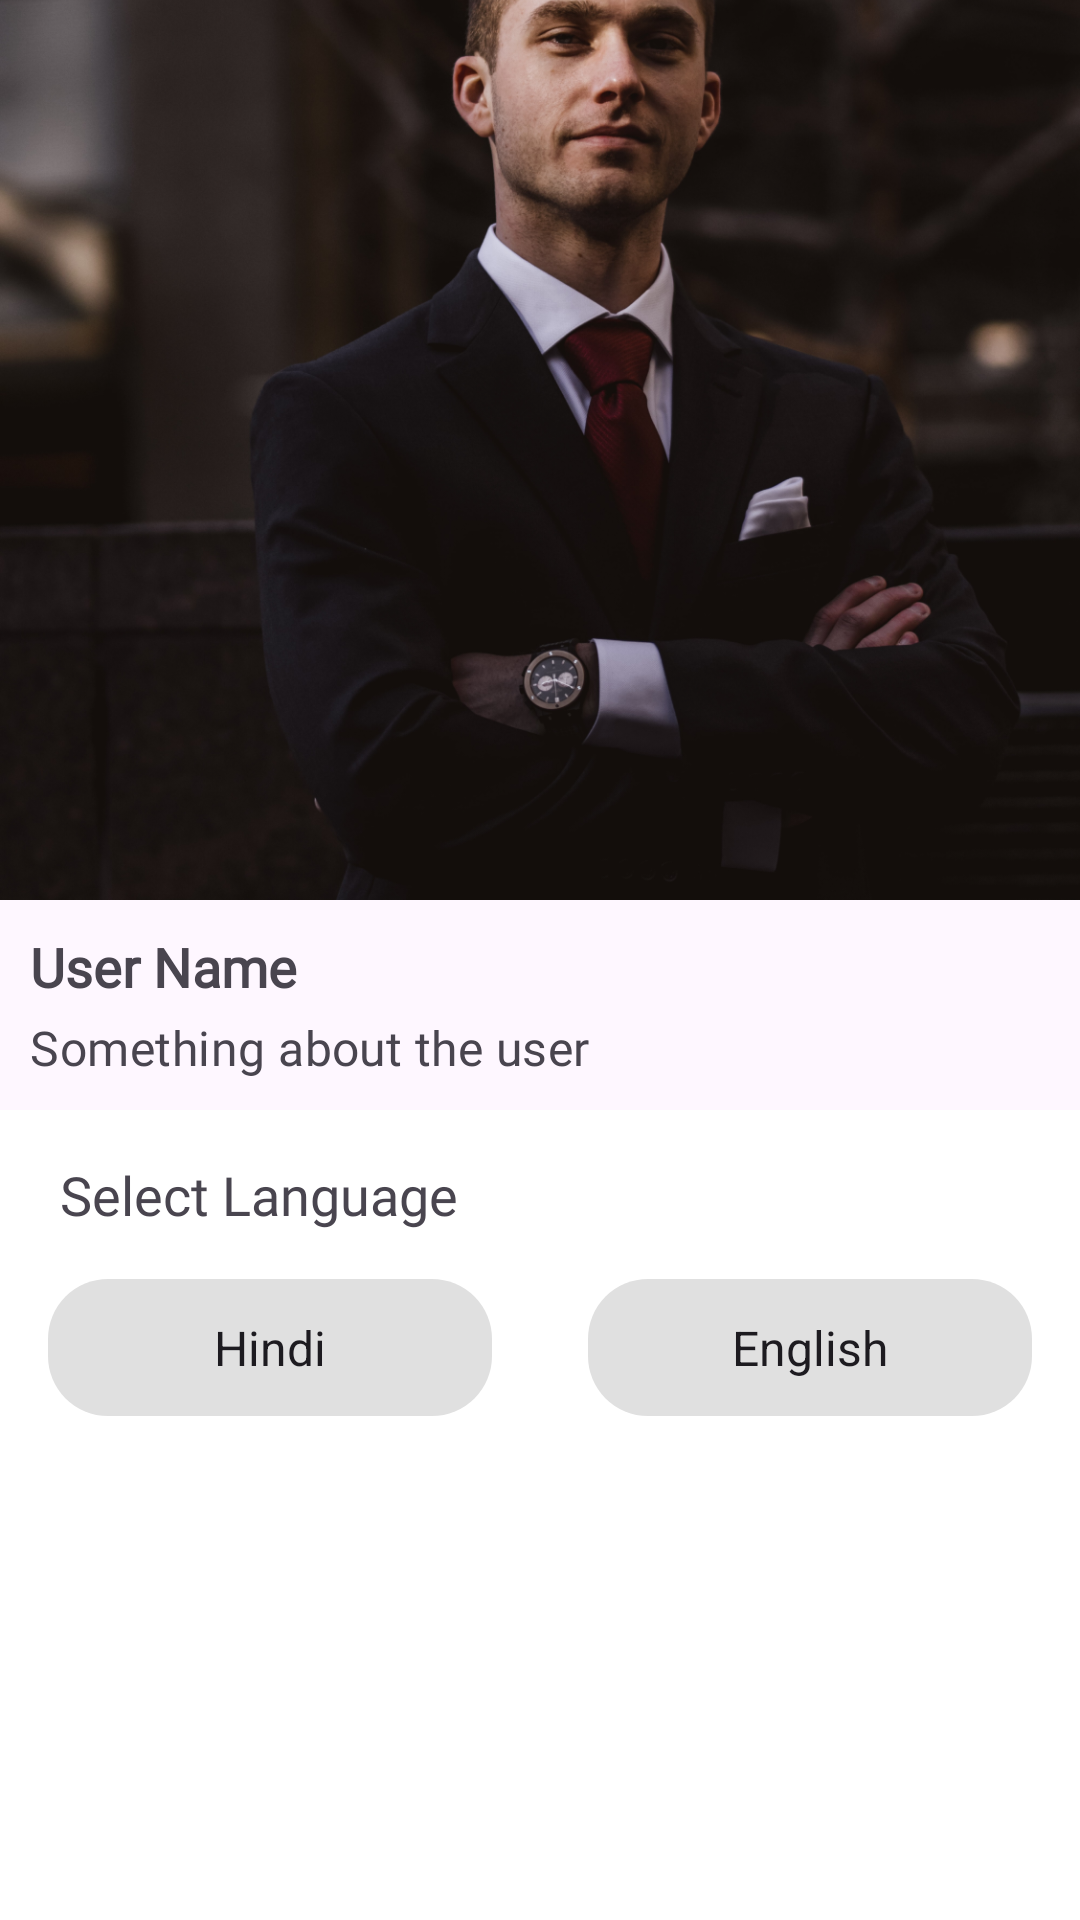

Android layout source for this screen:
<!-- AndroidManifest.xml: application theme Theme.Lens_Assignment -->
<!-- res/layout/fragment_setting.xml -->
<?xml version="1.0" encoding="utf-8"?>
<androidx.constraintlayout.motion.widget.MotionLayout
    android:id="@+id/background"
    xmlns:android="http://schemas.android.com/apk/res/android"
    xmlns:app="http://schemas.android.com/apk/res-auto"
    xmlns:tools="http://schemas.android.com/tools"
    android:layout_width="match_parent"
    android:layout_height="match_parent"
    app:layoutDescription="@xml/fragment_setting_scene"
    tools:context=".ui.settingPackage.SettingFragment">


    <ImageView
        android:id="@+id/backBtn"
        android:layout_width="35dp"
        android:layout_height="35dp"
        android:layout_marginTop="30dp"
        android:layout_marginBottom="30dp"
        android:layout_marginStart="15dp"
        app:layout_constraintStart_toStartOf="parent"
        app:layout_constraintTop_toTopOf="parent" />


    <ImageView
        android:id="@+id/personImageSquare"
        android:layout_width="match_parent"
        android:layout_height="300dp"
        android:layout_gravity="center_vertical"
        android:scaleType="centerCrop"
        android:src="@drawable/profile_photo"
        app:layout_constraintTop_toTopOf="parent"
        tools:layout_editor_absoluteX="20dp" />


    <com.airbnb.lottie.LottieAnimationView
        android:id="@+id/themeChange"
        android:layout_width="20dp"
        android:layout_height="20dp"
        android:layout_margin="20dp"
        android:elevation="5dp"

        app:lottie_rawRes="@raw/animation_icon"
        android:visibility="gone"
        android:backgroundTint="@color/transparent"
        android:background="@color/transparent"
        app:layout_constraintEnd_toEndOf="parent"
        app:layout_constraintTop_toTopOf="parent" />

    <TextView
        android:id="@+id/personName"
        android:layout_width="wrap_content"
        android:layout_height="wrap_content"
        android:layout_margin="30dp"

        app:layout_constraintBottom_toBottomOf="@+id/personImageSquare"
        app:layout_constraintStart_toStartOf="parent"
       />

    <TextView
        android:id="@+id/onlineStatus"
        android:layout_width="wrap_content"
        android:layout_height="wrap_content"

        android:textColor="@color/grey"
        app:layout_constraintStart_toStartOf="@+id/personName"
        app:layout_constraintTop_toBottomOf="@+id/personName"
       />


    <LinearLayout
        android:id="@+id/linearLayout4"
        android:layout_width="match_parent"
        android:layout_height="wrap_content"
        android:orientation="vertical"
        android:padding="10dp"
        app:layout_constraintEnd_toEndOf="parent"
        app:layout_constraintStart_toStartOf="parent"
        app:layout_constraintTop_toBottomOf="@+id/personImageSquare">

        <TextView
            android:id="@+id/userName"
            android:text="@string/user_name"
            android:textSize="18sp"
            android:layout_width="wrap_content"
            android:layout_height="wrap_content"
            android:fontFamily="@font/inter"
            android:textStyle="bold"
            />

        <TextView
            android:id="@+id/userStatus"
            android:layout_width="match_parent"
            android:layout_height="wrap_content"
            android:layout_marginTop="4dp"
            android:textSize="16sp"
            android:text="@string/something_about_the_user"
            android:fontFamily="@font/inter"

            android:letterSpacing="0.01"
            />


    </LinearLayout>

    <androidx.constraintlayout.widget.ConstraintLayout
        android:id="@+id/dataLayout"
        android:layout_width="match_parent"
        android:layout_height="0dp"
        android:background="@color/white"
        app:layout_constraintBottom_toBottomOf="parent"
        app:layout_constraintEnd_toEndOf="parent"
        app:layout_constraintStart_toStartOf="parent"
        app:layout_constraintTop_toBottomOf="@+id/linearLayout4"
        android:orientation="vertical">

        
        <TextView
            android:id="@+id/textView"
            android:layout_width="wrap_content"
            android:layout_height="wrap_content"
            android:layout_marginTop="16dp"
            android:gravity="center"
            android:text="@string/select_language"
            android:textSize="18sp"
            android:fontFamily="@font/inter_semibold"
            android:layout_marginStart="20dp"
            app:layout_constraintBottom_toTopOf="@id/hindiButton"
            app:layout_constraintStart_toStartOf="parent"
            app:layout_constraintTop_toTopOf="parent" />

        
        <TextView
            android:id="@+id/hindiButton"
            android:layout_width="0dp"
            android:layout_height="wrap_content"
            android:layout_margin="16dp"
            android:gravity="center"
            android:padding="12dp"
            android:text="@string/hindi"
            android:textColor="?android:attr/textColorPrimary"
            android:textSize="16sp"
            android:background="@drawable/button_background"
            app:layout_constraintTop_toBottomOf="@id/textView"
            app:layout_constraintStart_toStartOf="parent"
            app:layout_constraintEnd_toStartOf="@id/englishButton"/>

        
        <TextView
            android:id="@+id/englishButton"
            android:layout_width="0dp"
            android:layout_height="wrap_content"
            android:layout_margin="16dp"
            android:gravity="center"
            android:padding="12dp"
            android:text="@string/english"
            android:textColor="?android:attr/textColorPrimary"
            android:textSize="16sp"
            android:background="@drawable/button_background"
            app:layout_constraintTop_toBottomOf="@id/textView"
            app:layout_constraintStart_toEndOf="@id/hindiButton"
            app:layout_constraintEnd_toEndOf="parent"/>
        
        <CheckBox
            android:id="@+id/notificationCheckBox"
            android:layout_width="wrap_content"
            android:layout_height="wrap_content"
            android:layout_marginTop="16dp"
            android:text=""
            android:visibility="gone"
            app:layout_constraintEnd_toEndOf="@+id/englishButton"
            app:layout_constraintTop_toBottomOf="@id/hindiButton" />

        <TextView
            android:id="@+id/notificationTextView"
            android:layout_width="wrap_content"
            android:layout_height="wrap_content"
            android:layout_marginStart="20dp"
            android:layout_marginTop="16dp"
            android:text="Receive notifications"
            android:textSize="16sp"
            android:visibility="gone"
            app:layout_constraintBottom_toBottomOf="@+id/notificationCheckBox"
            app:layout_constraintStart_toStartOf="parent"
            app:layout_constraintTop_toBottomOf="@id/hindiButton" />




    </androidx.constraintlayout.widget.ConstraintLayout>

    <ProgressBar
        android:id="@+id/progressBar"
        android:layout_width="wrap_content"
        android:layout_height="wrap_content"
        android:visibility="gone"
        app:layout_constraintBottom_toBottomOf="parent"
        app:layout_constraintEnd_toEndOf="parent"
        app:layout_constraintStart_toStartOf="parent"
        app:layout_constraintTop_toBottomOf="@+id/personImageSquare" />



</androidx.constraintlayout.motion.widget.MotionLayout>
<!-- resources referenced by this layout -->
<resources>
  <color name="grey">#494747</color>
  <color name="transparent">#00FFFFFF</color>
  <color name="white">#FFFFFFFF</color>
  <!-- drawable button_background (drawable) -->
  <?xml version="1.0" encoding="utf-8"?>
  <selector xmlns:android="http://schemas.android.com/apk/res/android">
      <item android:state_selected="true" android:drawable="@drawable/bg_selected" />
      <item android:state_pressed="true" android:drawable="@drawable/bg_selected" />
      <item android:drawable="@drawable/bg_default" />
  
  </selector>
  <!-- drawable profile_photo: png bitmap (drawable, 1017667 bytes) -->
  <string name="english">English</string>
  <string name="hindi">Hindi</string>
  <string name="select_language">Select Language</string>
  <string name="something_about_the_user">Something about the user</string>
  <string name="user_name">User Name</string>
  <style name="Theme.Lens_Assignment" parent="Base.Theme.Lens_Assignment" />
  <!-- drawable bg_selected (drawable) -->
  <?xml version="1.0" encoding="utf-8"?>
  <shape xmlns:android="http://schemas.android.com/apk/res/android">
      <solid android:color="@color/medium_priority" />
      <corners android:radius="20dp" /> 
  </shape>
  <!-- drawable bg_default (drawable) -->
  <?xml version="1.0" encoding="utf-8"?>
  <shape xmlns:android="http://schemas.android.com/apk/res/android">
      <solid android:color="@color/button_default" />
      <corners android:radius="20dp" />
  </shape>
  <style name="Base.Theme.Lens_Assignment" parent="Theme.Material3.DayNight.NoActionBar">
          
          
  
          <item name="windowNoTitle">true</item>
          <item name="windowActionBar">false</item>
          <item name="android:windowFullscreen">true</item>
          <item name="android:windowContentOverlay">@null</item>
  
  
      </style>
  <color name="medium_priority">#FFD700</color>
  <color name="button_default">#E0E0E0</color>
</resources>
